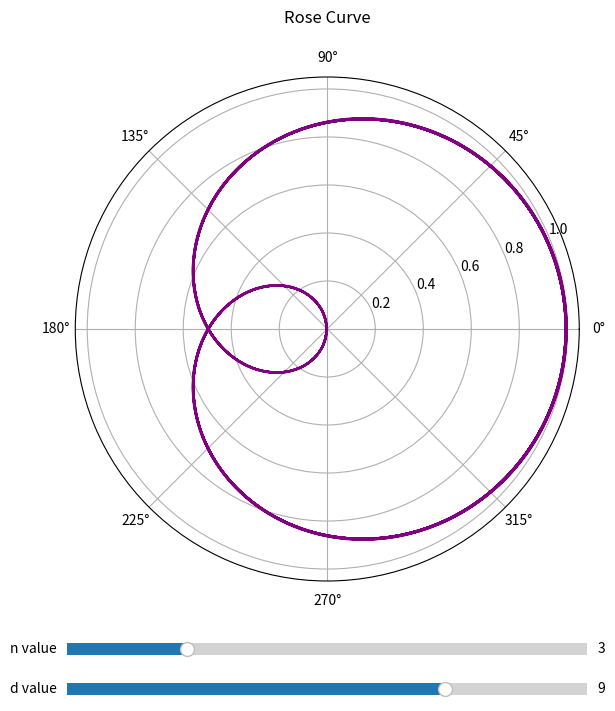

Source code (Python):
# create a rose curve in polar coordinates and
# add widgets that can control the curve parameters
# such as buttons and sliding bars

from matplotlib import pyplot as plt
from matplotlib.widgets import Slider, Button, RadioButtons
import numpy as np
import random

def update(val):
    n = slider1.val
    d = slider2.val
    r = np.cos(theta * n / d)
    ax.cla()
    colors = ['slateblue', 'mediumslateblue', 'mediumpurple', 'darkorchid', 'darkviolet']
    line = ax.plot(theta+(r<0)*np.pi, np.abs(r), colors[random.randint(0,4)], linewidth=1)

# main
fig = plt.figure(figsize=(8,8))

ax = fig.add_subplot(1, 1, 1, polar=True)
ax.set_title("Rose Curve", pad = 20)

n, d = 3, 9
# you may need to adjust the theta range and increase the resolution (600)
theta = np.linspace(0, d/n*16*np.pi, 600)
# you may need to convert negative values of r into positive values
r = np.cos(theta * n / d)
line = ax.plot(theta+(r<0)*np.pi, np.abs(r), 'purple', linewidth=1)

plt.subplots_adjust(left=0.25, bottom=0.25)
slider1_ax = plt.axes([0.25, 0.15, 0.65, 0.03])
slider2_ax = plt.axes([0.25, 0.1, 0.65, 0.03])
slider1 = Slider(slider1_ax,'n value',0,13,valinit=n,valfmt="%i",valstep=1)
slider2 = Slider(slider2_ax,'d value',1,12,valinit=d,valfmt="%i",valstep=1)
slider1.on_changed(update)
slider2.on_changed(update)

plt.show()